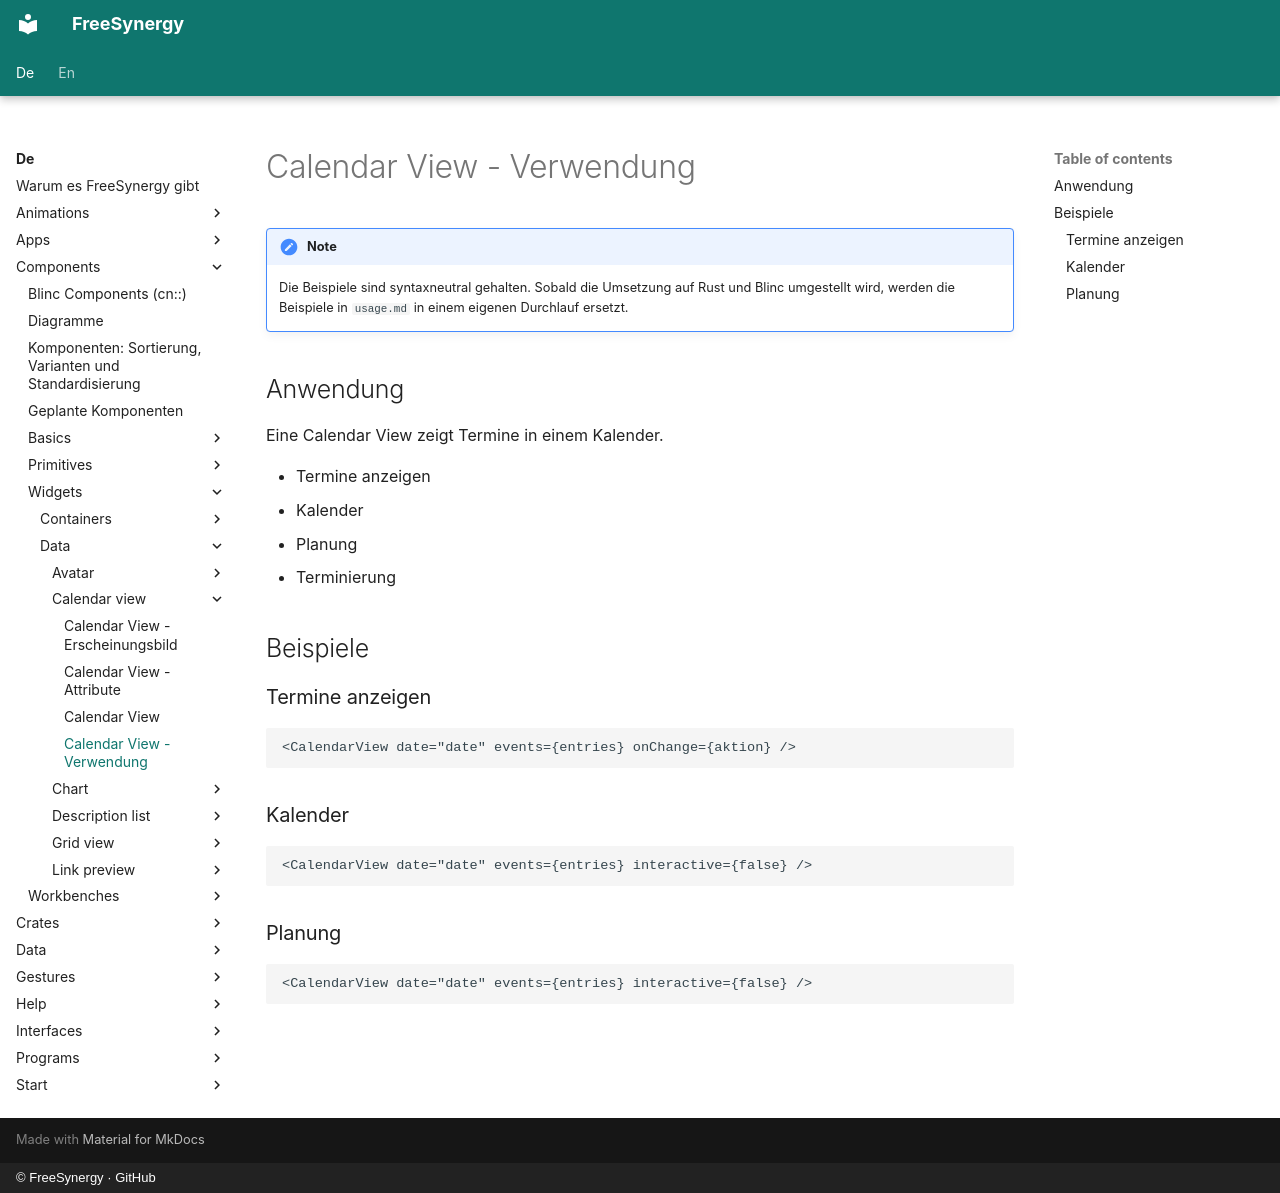

repository: FreeSynergy/fs-documentation · page: de/components/widgets/data/calendar-view/usage/index.html · generator: mkdocs · copyright: © FreeSynergy · GitHub

# Calendar View - Verwendung

!!! note
    Die Beispiele sind syntaxneutral gehalten. Sobald die Umsetzung auf Rust und
    Blinc umgestellt wird, werden die Beispiele in `usage.md` in einem eigenen Durchlauf
    ersetzt.

## Anwendung

Eine Calendar View zeigt Termine in einem Kalender.

- Termine anzeigen
- Kalender
- Planung
- Terminierung

## Beispiele

### Termine anzeigen

```jsx
<CalendarView date="date" events={entries} onChange={aktion} />
```

### Kalender

```jsx
<CalendarView date="date" events={entries} interactive={false} />
```

### Planung

```jsx
<CalendarView date="date" events={entries} interactive={false} />
```
